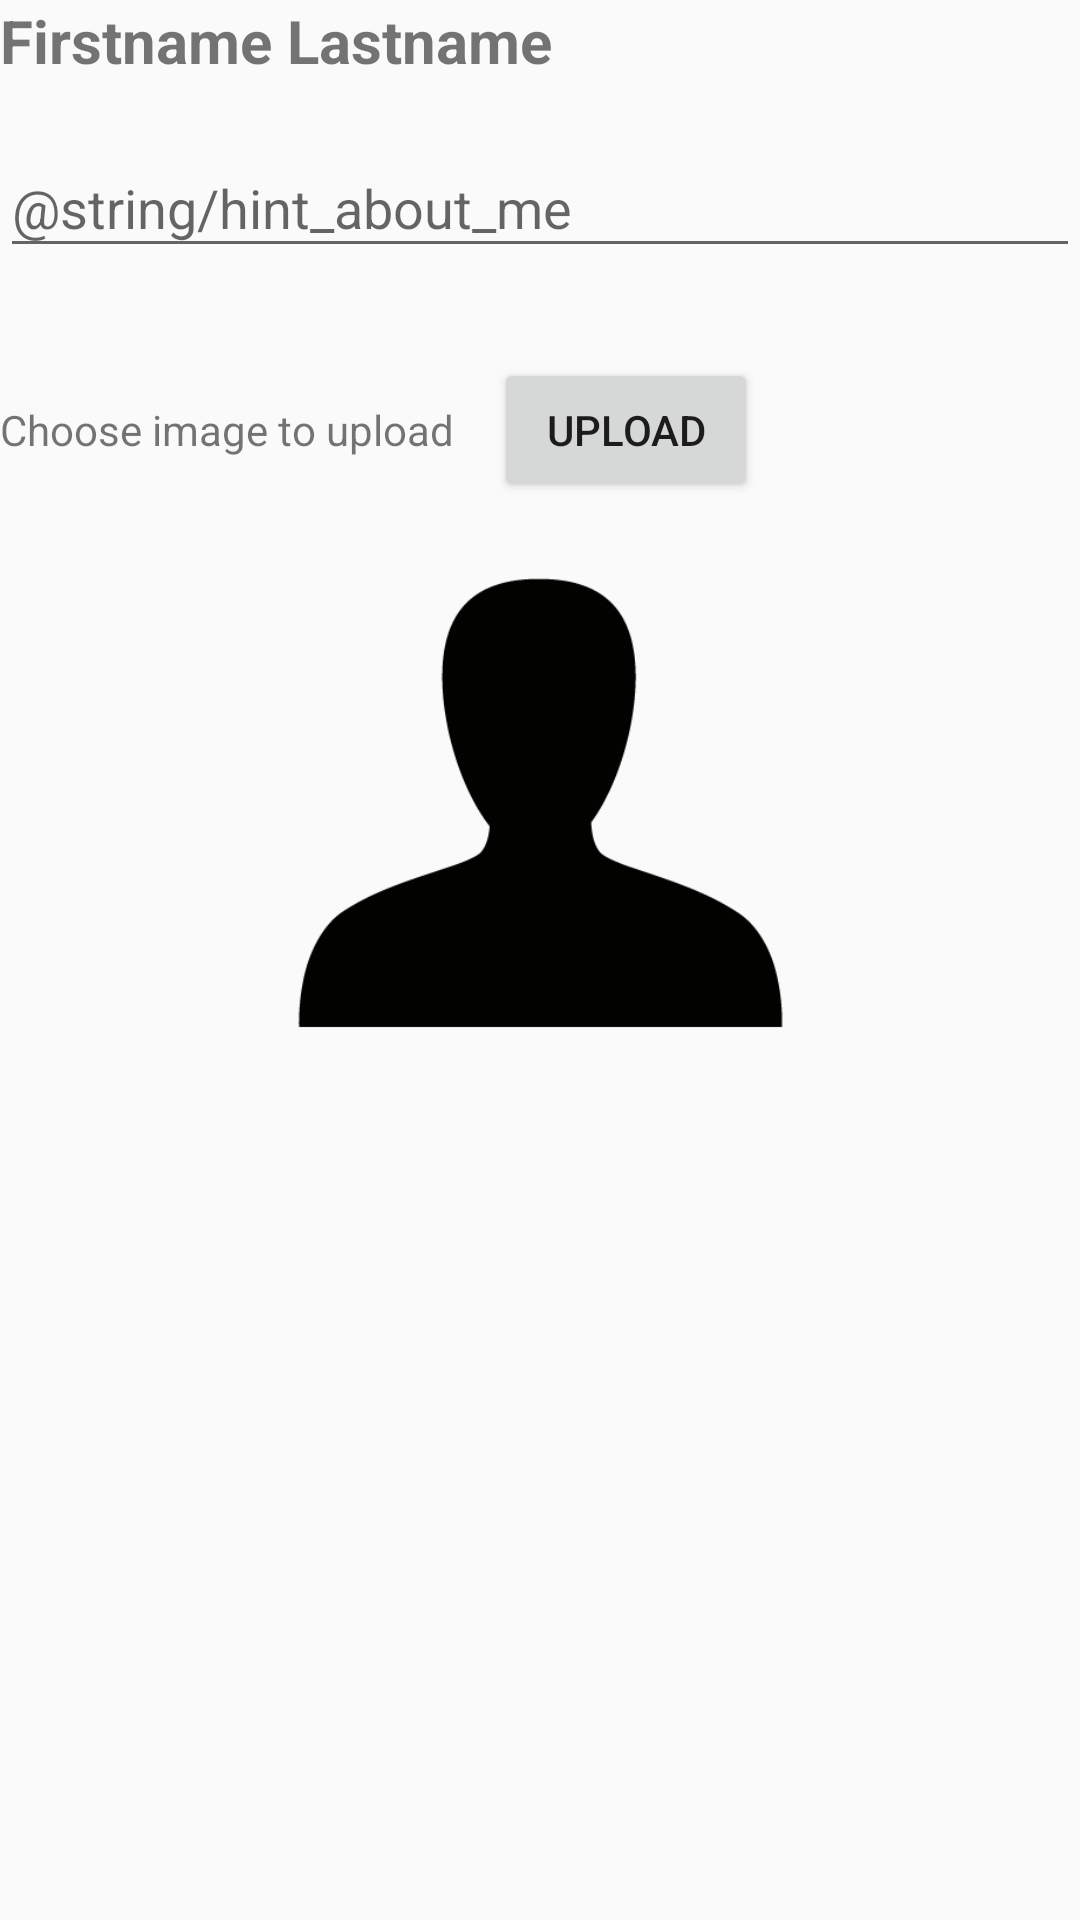

Layout XML and referenced resources for this Android screen:
<!-- AndroidManifest.xml: application theme MaterialTheme -->
<!-- res/layout/fragment_edit_profile.xml -->
<ScrollView xmlns:android="http://schemas.android.com/apk/res/android"
    xmlns:tools="http://schemas.android.com/tools"
    android:layout_width="match_parent"
    android:layout_height="match_parent"
    tools:context="matchbaker.fragments.EditProfileFragment">

    <LinearLayout
        android:layout_width="match_parent"
        android:layout_height="wrap_content"
        android:orientation="vertical">


        <android.support.v7.widget.AppCompatTextView
            android:id="@+id/edit_profile_fullname"
            android:layout_marginBottom="10dp"
            android:text="Firstname Lastname"
            android:textSize="20sp"
            android:textStyle="bold"
            android:layout_width="wrap_content"
            android:layout_height="wrap_content"
            />


        <android.support.design.widget.TextInputLayout
            android:id="@+id/input_edit_profile_layout_about_me"
            android:layout_width="match_parent"
            android:layout_height="wrap_content">

            <EditText
                android:id="@+id/input_edit_profile_about_me"
                android:layout_width="match_parent"
                android:layout_height="wrap_content"
                android:inputType="textLongMessage"
                android:hint="@string/hint_about_me" />
        </android.support.design.widget.TextInputLayout>

        <LinearLayout
            android:layout_width="match_parent"
            android:layout_height="wrap_content"
            android:layout_marginTop="30dp">

            <TextView
                android:layout_width="wrap_content"
                android:layout_height="wrap_content"
                android:text="Choose image to upload "/>

            <android.support.v7.widget.AppCompatButton
                android:id="@+id/edit_profile_upload_button"
                android:layout_width="wrap_content"
                android:layout_height="wrap_content"
                android:layout_marginLeft="10dp"
                android:text="Upload"/>

        </LinearLayout>

        <ImageView
            android:id="@+id/edit_profile_image_view"
            android:layout_width="300dp"
            android:layout_height="200dp"
            android:src="@drawable/user1"
            android:layout_gravity="center_horizontal"/>

    </LinearLayout>
</ScrollView>
<!-- resources referenced by this layout -->
<resources>
  <!-- drawable user1: png bitmap (drawable, 2627 bytes) -->
  <style name="MaterialTheme" parent="ParentMaterialTheme">
          
      </style>
  <style name="ParentMaterialTheme" parent="Theme.AppCompat.Light.NoActionBar">
          
          <item name="colorPrimary">@color/colorPrimary</item>
          <item name="colorPrimaryDark">@color/colorPrimaryDark</item>
          <item name="colorAccent">@color/colorAccent</item>
  
          <item name="colorControlHighlight">#E57373</item>
          
          <item name="colorControlActivated">#E57373</item>
  
      </style>
  <color name="colorPrimary">#F44336</color>
  <color name="colorPrimaryDark">#D32F2F</color>
  <color name="colorAccent">#FFEBEE</color>
</resources>
